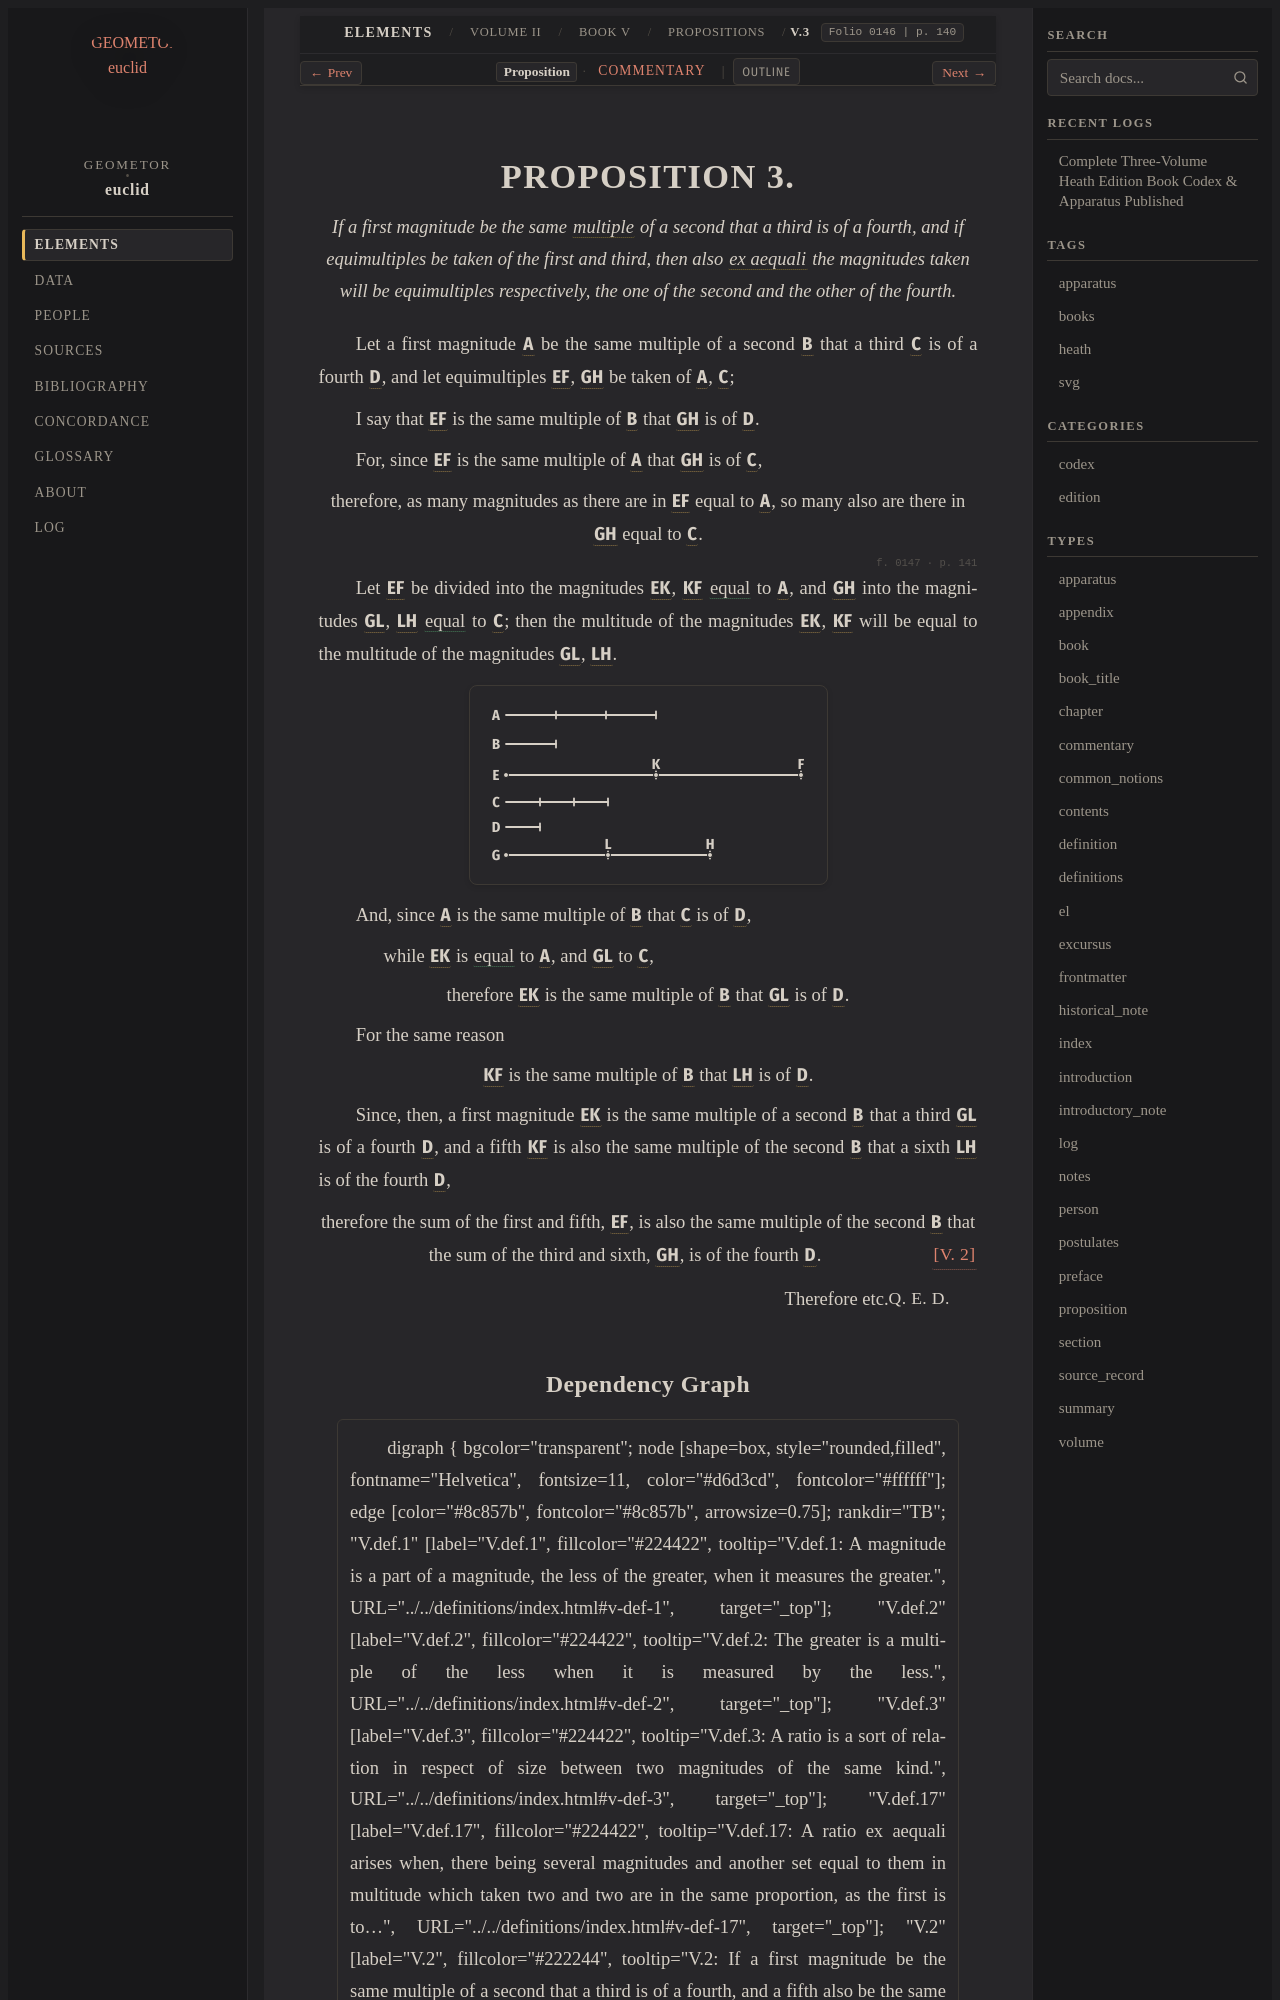

repository: geometor/euclid · page: heath/volume_II/book_v/propositions/03/index.html · generator: sphinx

:canonical_id: V.3
:volume: II
:book: V
:proposition: 3
:type: proposition
:title: Proposition V.3
:folios: 0146, 0147
:folio: 0146
:page: 140
:pages: 140, 141
:dependencies: V.def.2, V.def.17, V.2

.. _V.3:

.. folio:: 0146
   :page: 140

PROPOSITION 3.
==============

.. enunciation::

   If a first magnitude be the same :term:`multiple <multiple>` of a second that a third is of a fourth, and if equimultiples be taken of the first and third, then also :term:`*ex aequali* <ex-aequali>` the magnitudes taken will be equimultiples respectively, the one of the second and the other of the fourth.

Let a first magnitude :g:`A <0147.g1:A>` be the same multiple of a second :g:`B <0147.g1:B>` that a third :g:`C <0147.g1:C>` is of a fourth :g:`D <0147.g1:D>`, and let equimultiples :g:`EF <0147.g1:/ E F />`, :g:`GH <0147.g1:/ G H />` be taken of :g:`A <0147.g1:A>`, :g:`C <0147.g1:C>`;

I say that :g:`EF <0147.g1:/ E F />` is the same multiple of :g:`B <0147.g1:B>` that :g:`GH <0147.g1:/ G H />` is of :g:`D <0147.g1:D>`.

For, since :g:`EF <0147.g1:/ E F />` is the same multiple of :g:`A <0147.g1:A>` that :g:`GH <0147.g1:/ G H />` is of :g:`C <0147.g1:C>`,

.. assertion::

   therefore, as many magnitudes as there are in :g:`EF <0147.g1:/ E F />` equal to :g:`A <0147.g1:A>`, so many also are there in :g:`GH <0147.g1:/ G H />` equal to :g:`C <0147.g1:C>`.

.. _folio-ii-0147:

.. folio:: 0147
   :page: 141

Let :g:`EF <0147.g1:/ E F />` be divided into the magnitudes :g:`EK <0147.g1:/ E K />`, :g:`KF <0147.g1:/ K F />` :eq:`equal <0147.g1:/ E K / = 0147.g1:/ K F / = 0147.g1:A>` to :g:`A <0147.g1:A>`, and :g:`GH <0147.g1:/ G H />` into the magnitudes :g:`GL <0147.g1:/ G L />`, :g:`LH <0147.g1:/ L H />` :eq:`equal <0147.g1:/ G L / = 0147.g1:/ L H / = 0147.g1:C>` to :g:`C <0147.g1:C>`; then the multitude of the magnitudes :g:`EK <0147.g1:/ E K />`, :g:`KF <0147.g1:/ K F />` will be equal to the multitude of the magnitudes :g:`GL <0147.g1:/ G L />`, :g:`LH <0147.g1:/ L H />`.

.. picture:: 0147.g1.svg
   :alt: Proposition 3 diagram

And, since :g:`A <0147.g1:A>` is the same multiple of :g:`B <0147.g1:B>` that :g:`C <0147.g1:C>` is of :g:`D <0147.g1:D>`,

.. subclause::

   while :g:`EK <0147.g1:/ E K />` is :eq:`equal <0147.g1:/ E K / = 0147.g1:A; 0147.g1:/ G L / = 0147.g1:C>` to :g:`A <0147.g1:A>`, and :g:`GL <0147.g1:/ G L />` to :g:`C <0147.g1:C>`,

.. assertion::

   therefore :g:`EK <0147.g1:/ E K />` is the same multiple of :g:`B <0147.g1:B>` that :g:`GL <0147.g1:/ G L />` is of :g:`D <0147.g1:D>`.

For the same reason

.. assertion::

   :g:`KF <0147.g1:/ K F />` is the same multiple of :g:`B <0147.g1:B>` that :g:`LH <0147.g1:/ L H />` is of :g:`D <0147.g1:D>`.

Since, then, a first magnitude :g:`EK <0147.g1:/ E K />` is the same multiple of a second :g:`B <0147.g1:B>` that a third :g:`GL <0147.g1:/ G L />` is of a fourth :g:`D <0147.g1:D>`, and a fifth :g:`KF <0147.g1:/ K F />` is also the same multiple of the second :g:`B <0147.g1:B>` that a sixth :g:`LH <0147.g1:/ L H />` is of the fourth :g:`D <0147.g1:D>`,

.. assertion::

   therefore the sum of the first and fifth, :g:`EF <0147.g1:/ E F />`, is also the same multiple of the second :g:`B <0147.g1:B>` that the sum of the third and sixth, :g:`GH <0147.g1:/ G H />`, is of the fourth :g:`D <0147.g1:D>`. :just:`[V. 2] <V.2>`

.. qed::

   Therefore etc. :just:`Q. E. D.`
